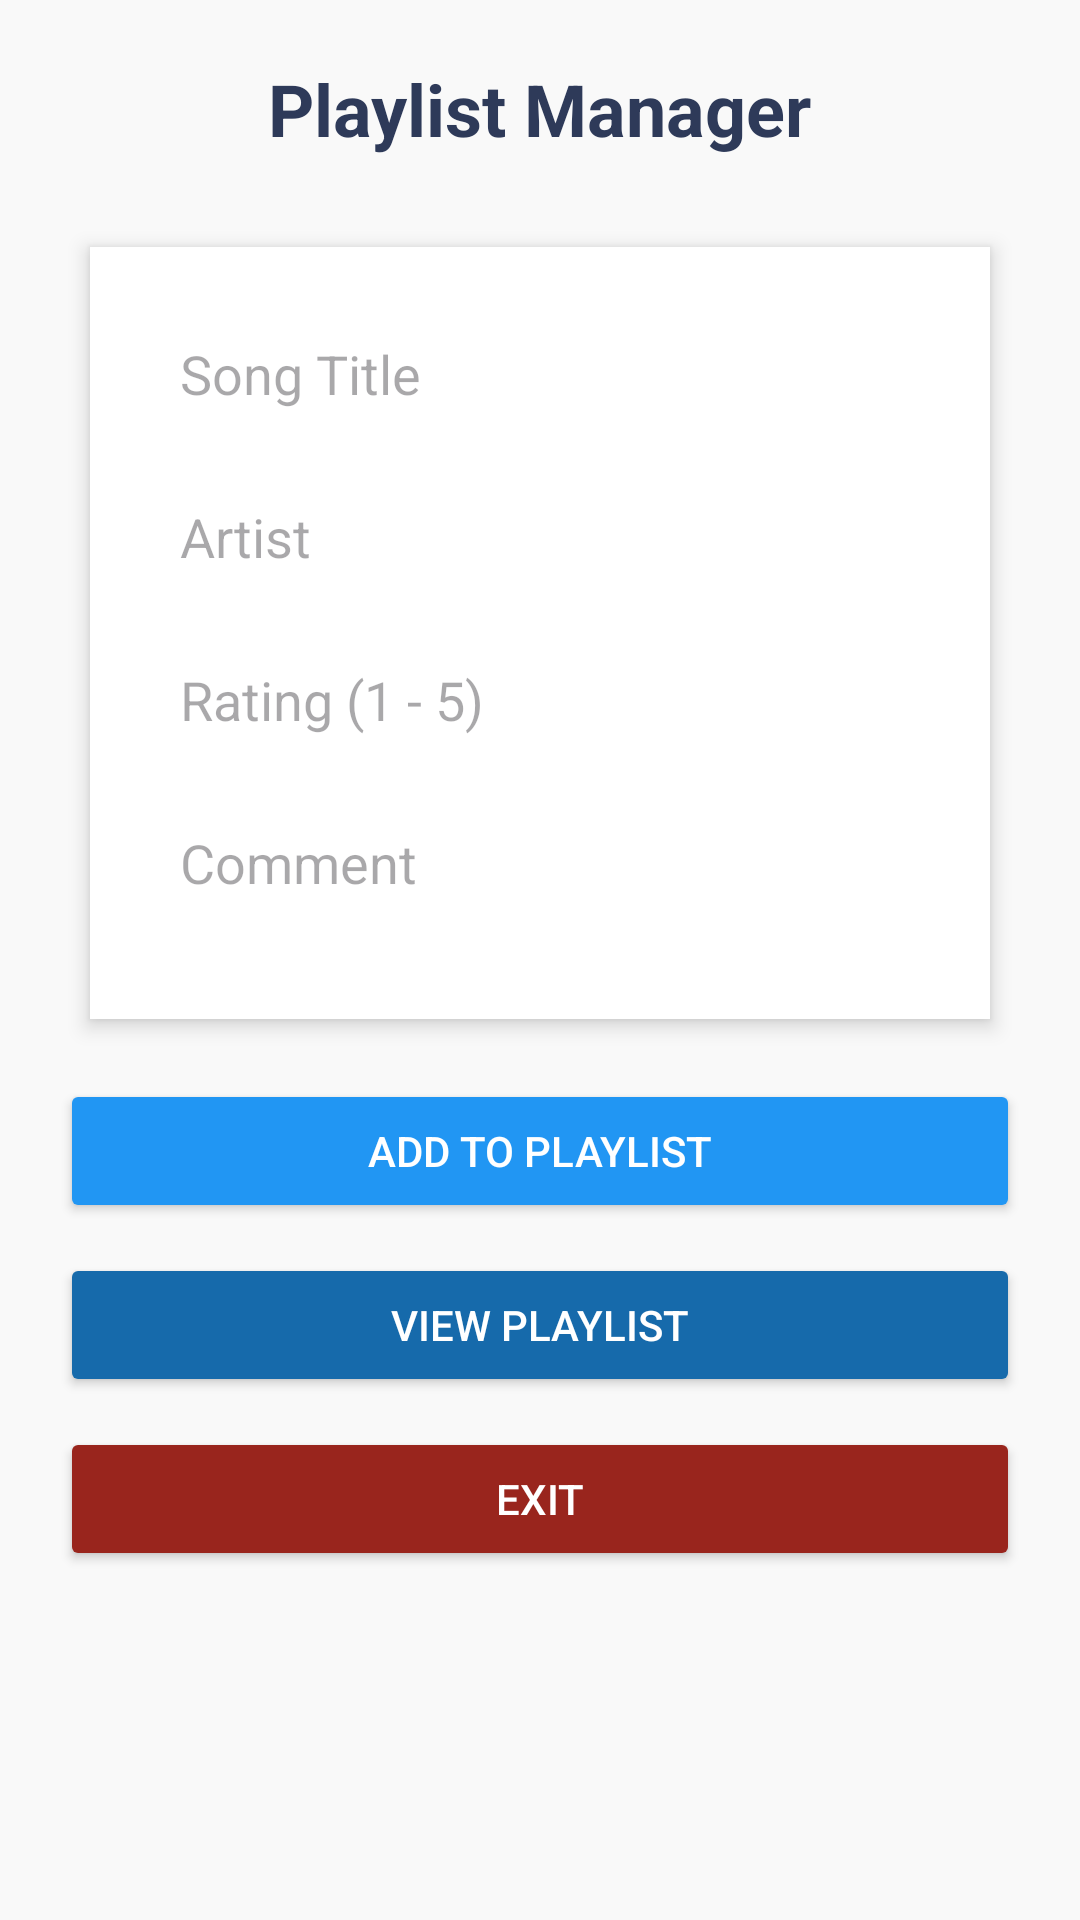

Here is an Android app screen rendered from its layout file. Give the layout XML and the strings, colors and styles it references.
<!-- AndroidManifest.xml: application theme Theme.Practicum_st10461142 -->
<!-- res/layout/activity_main.xml -->
<?xml version="1.0" encoding="utf-8"?>
<ScrollView xmlns:android="http://schemas.android.com/apk/res/android"
    android:background="#F9F9F9"
    android:layout_width="match_parent"
    android:layout_height="match_parent">

    <LinearLayout
        android:orientation="vertical"
        android:padding="20dp"
        android:layout_width="match_parent"
        android:layout_height="wrap_content"
        android:gravity="center_horizontal">

        <TextView
            android:layout_width="wrap_content"
            android:layout_height="wrap_content"
            android:layout_marginBottom="20dp"
            android:text="Playlist Manager"
            android:textColor="#2E3A59"
            android:textSize="24sp"
            android:textStyle="bold" />

        
        <LinearLayout
            android:orientation="vertical"
            android:background="#FFFFFF"
            android:elevation="4dp"
            android:padding="20dp"
            android:layout_marginBottom="20dp"
            android:layout_width="match_parent"
            android:layout_height="wrap_content"
            android:layout_marginTop="10dp"
            android:backgroundTint="#FFFFFF"
            android:clipToPadding="false"
            android:layout_gravity="center"
            android:backgroundTintMode="src_in"
            android:layout_marginHorizontal="10dp"
            android:layout_marginStart="10dp"
            android:layout_marginEnd="10dp">

            <EditText
                android:id="@+id/songTitleInput"
                android:hint="Song Title"
                android:layout_width="match_parent"
                android:layout_height="wrap_content"
                android:background="@drawable/input_background"
                android:padding="10dp"
                android:layout_marginBottom="10dp"/>

            <EditText
                android:id="@+id/artistNameInput"
                android:hint="Artist"
                android:layout_width="match_parent"
                android:layout_height="wrap_content"
                android:background="@drawable/input_background"
                android:padding="10dp"
                android:layout_marginBottom="10dp"/>

            <EditText
                android:id="@+id/ratingInput"
                android:hint="Rating (1 - 5)"
                android:inputType="number"
                android:layout_width="match_parent"
                android:layout_height="wrap_content"
                android:background="@drawable/input_background"
                android:padding="10dp"
                android:layout_marginBottom="10dp"/>

            <EditText
                android:id="@+id/commentInput"
                android:hint="Comment"
                android:layout_width="match_parent"
                android:layout_height="wrap_content"
                android:background="@drawable/input_background"
                android:padding="10dp"
                android:layout_marginBottom="10dp"/>
        </LinearLayout>

        
        <Button
            android:id="@+id/addToPlaylistButton"
            android:layout_width="match_parent"
            android:layout_height="wrap_content"
            android:layout_marginBottom="10dp"
            android:backgroundTint="#2196F3"
            android:text="Add to Playlist"
            android:textColor="#FFFFFF" />

        <Button
            android:id="@+id/viewPlaylistButton"
            android:layout_width="match_parent"
            android:layout_height="wrap_content"
            android:layout_marginBottom="10dp"
            android:backgroundTint="#166AAB"
            android:text="View Playlist"
            android:textColor="#FFFFFF" />

        <Button
            android:id="@+id/exitButton"
            android:layout_width="match_parent"
            android:layout_height="wrap_content"
            android:backgroundTint="#99251D"
            android:text="Exit"
            android:textColor="#FFFFFF" />
    </LinearLayout>
</ScrollView>
<!-- resources referenced by this layout -->
<resources>
  <style name="Theme.Practicum_st10461142" parent="Base.Theme.Practicum_st10461142" />
  <style name="Base.Theme.Practicum_st10461142" parent="Theme.Material3.DayNight.NoActionBar">
          
          
      </style>
</resources>
